Labelled photos from "data", an image-classification folder in RafifGantari/plant-disease-classification. The possible labels are: apple scab, apple black rot, apple healthy.

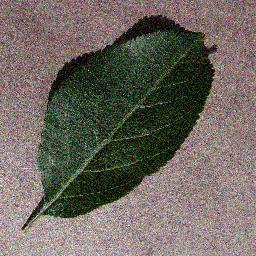
Label: apple healthy

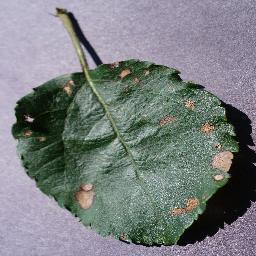
Label: apple black rot

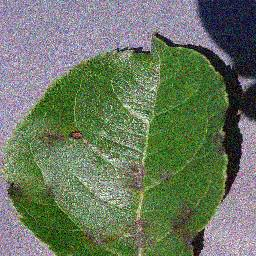
Label: apple scab

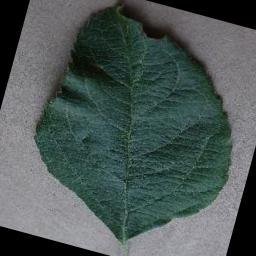
Label: apple healthy

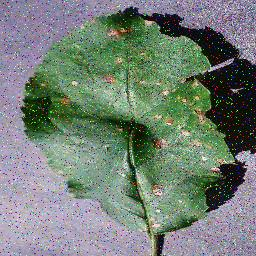
Label: apple black rot

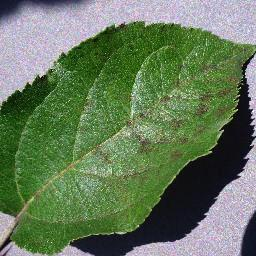
Label: apple scab
